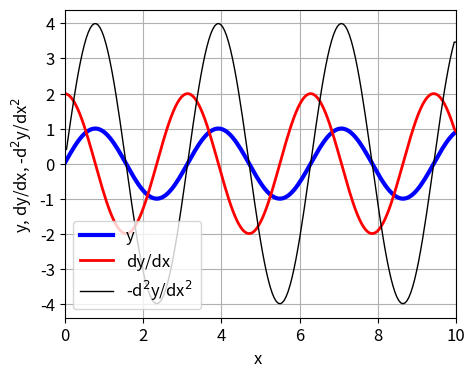

Source code (Python):
# -*- coding: utf-8 -*-
"""
Created on Mon Apr  8 20:17:35 2024

@author: Owner
"""

import time
import math
import numpy as np
import pylab as py
from matplotlib import pyplot as plt 
from numpy import linspace,sin,cos,exp, zeros, ones, pi, diag

#%% FUNCTIONS

def firstDer(N,dx):
    v  = ones(N-1)
    M1 = diag(-v,-1)
    M2 = diag(v,1)
    M = M1+M2
    M[0,0] = -2; M[0,1] = 2; M[N-1,N-2] = -2; M[N-1,N-1] = 2
    MF = M/(2*dx) 
    return MF

def secondDer(N,dx):
     v = -2*ones(N)
     M1 = np.diag(v)
     v = np.ones(N-1)
     M2 = np.diag(v,1)
     M3 = np.diag(v,-1)
     M = M1+M2+M3
     M[0,0] = 1; M[0,1] = -2; M[0,2] = 1
     M[N-1,N-3] = 1; M[N-1,N-2] = -2; M[N-1,N-1]=1
     MS = M/(dx**2) 
     return MS


#%% Function to be differentiated
N = 199                  # Number of array elements
x1 = 0; x2 = 10          # Function limits
x = linspace(x1,x2,N)    # x array
dx = x[2]-x[1]

y  = sin(2*x)              #  Function to be differentiated 

MF = firstDer(N,dx)      #  1st derivative matrix

FD = MF@y                # 1st derivative

MS = secondDer(N,dx)     # 2nd derivative matrix

SD = MS@y                # Second derivative


#%%  GRAPHICS
plt.rcParams['font.size'] = 12
plt.rcParams["figure.figsize"] = (5,4)

fig, ax = plt.subplots(1)

ax.xaxis.grid()
ax.yaxis.grid()
ax.set_ylabel('y, dy/dx, -d$^2$y/dx$^2$ ',color= 'black')
ax.set_xlabel('x ',color = 'black')
ax.set_xlim([0, 10])
#ax.set_ylim([-1.1, 1.1])
#ax.set_yticks(np.arange(-1,1.2,0.50))
fig.tight_layout()
ax.plot(x,y,'b', lw = 3, label = 'y')
ax.plot(x,FD,'r',lw = 2, label = 'dy/dx')
ax.plot(x,-SD,'k',lw = 1, label = '-d$^2$y/dx$^2$ ' )
ax.legend()

# fig.savefig('a1.png')




